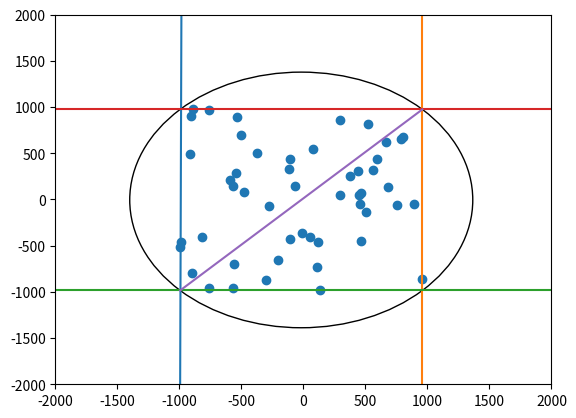

Source code (Python):
from typing import List
import matplotlib.pyplot as plt
import numpy as np

points_x = np.random.uniform(-1000, 1000, 50)
points_y = np.random.uniform(-1000, 1000, 50)
min_x = min(points_x)
max_x = max(points_x)
min_y = min(points_y)
max_y = max(points_y)

figure, axes = plt.subplots()

# plot co-ordinates
plt.scatter(points_x, points_y)

#plot boundaries created by minimum and maximum x and y values
plt.plot([min_x, min_y], [-2000, 2000])
plt.plot([max_x, max_x], [-2000, 2000])
plt.plot([-2000, 2000], [min_y, min_y])
plt.plot([-2000, 2000], [max_y, max_y])
plt.plot([min_x, max_x], [min_y, max_y])


# plot tightest circular boundary around co-ordinates
radius = ((((max_x - min_x) ** 2) + ((max_y - min_y) ** 2)) ** 0.5) / 2
tup = (((max_x + min_x) / 2), ((max_y + min_y) / 2))

axes.set_xlim([-2000, 2000])
axes.set_ylim([-2000, 2000])
axes.add_artist(plt.Circle(tup, radius, facecolor="none", edgecolor="black"))

plt.show()

